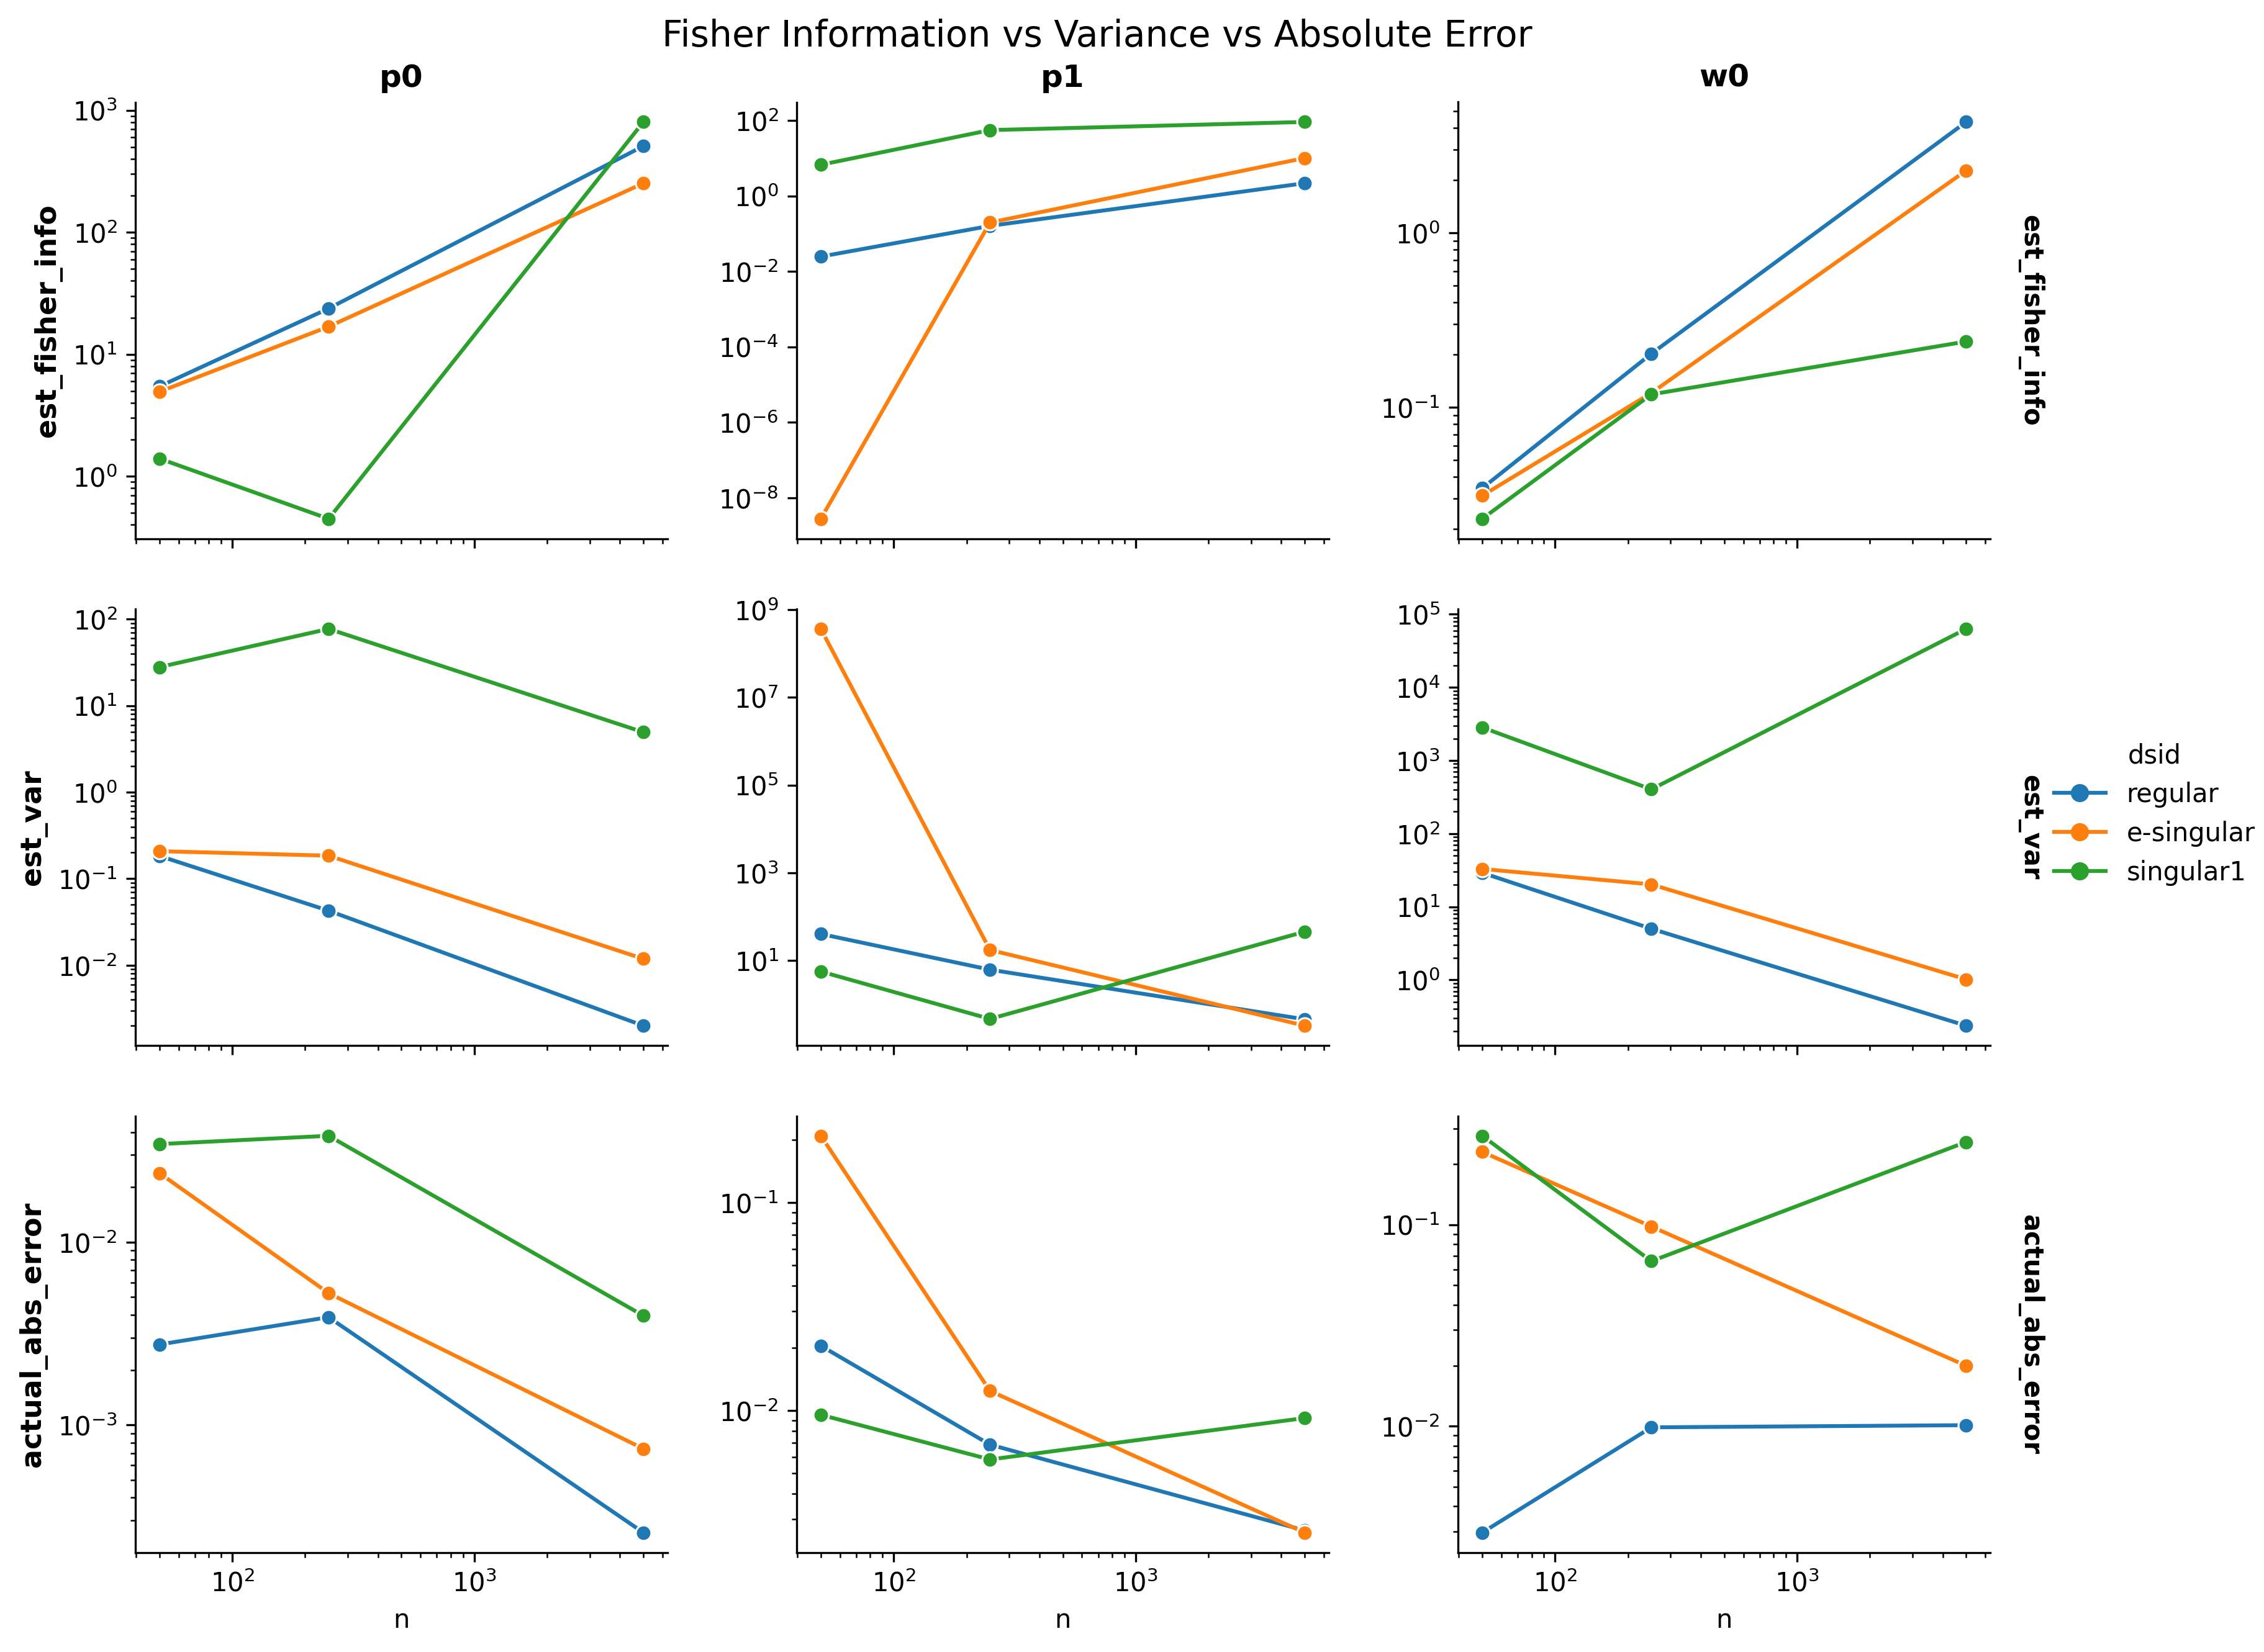

Source data for this figure (header and first rows):
, dsid, n, pname, oname, ovalue
0, regular, 50, p0, est_fisher_info, 5.456
1, regular, 50, p0, est_var, 0.1834
2, regular, 50, p0, actual_abs_error, 0.002755
3, regular, 50, p1, est_fisher_info, 0.02473
4, regular, 50, p1, est_var, 40.47
5, regular, 50, p1, actual_abs_error, 0.02051
6, regular, 50, w0, est_fisher_info, 0.03438
7, regular, 50, w0, est_var, 29.13
8, regular, 50, w0, actual_abs_error, 0.00296
9, regular, 250, p0, est_fisher_info, 23.74
10, regular, 250, p0, est_var, 0.04273
11, regular, 250, p0, actual_abs_error, 0.003886
12, regular, 250, p1, est_fisher_info, 0.1609
13, regular, 250, p1, est_var, 6.215
14, regular, 250, p1, actual_abs_error, 0.006864
15, regular, 250, w0, est_fisher_info, 0.2028
16, regular, 250, w0, est_var, 5.004
17, regular, 250, w0, actual_abs_error, 0.009864
18, regular, 5000, p0, est_fisher_info, 509.3
19, regular, 5000, p0, est_var, 0.002004
20, regular, 5000, p0, actual_abs_error, 0.0002573
21, regular, 5000, p1, est_fisher_info, 2.182
22, regular, 5000, p1, est_var, 0.4585
23, regular, 5000, p1, actual_abs_error, 0.002653
24, regular, 5000, w0, est_fisher_info, 4.32
25, regular, 5000, w0, est_var, 0.2361
26, regular, 5000, w0, actual_abs_error, 0.01011
27, e-singular, 50, p0, est_fisher_info, 4.931
28, e-singular, 50, p0, est_var, 0.2083
29, e-singular, 50, p0, actual_abs_error, 0.02388
30, e-singular, 50, p1, est_fisher_info, 2.7687085314126002e-09
31, e-singular, 50, p1, est_var, 364225745
32, e-singular, 50, p1, actual_abs_error, 0.2098
33, e-singular, 50, w0, est_fisher_info, 0.03114
34, e-singular, 50, w0, est_var, 32.87
35, e-singular, 50, w0, actual_abs_error, 0.23
36, e-singular, 250, p0, est_fisher_info, 16.86
37, e-singular, 250, p0, est_var, 0.1847
38, e-singular, 250, p0, actual_abs_error, 0.00526
39, e-singular, 250, p1, est_fisher_info, 0.1977
40, e-singular, 250, p1, est_var, 17.47
41, e-singular, 250, p1, actual_abs_error, 0.01244
42, e-singular, 250, w0, est_fisher_info, 0.1208
43, e-singular, 250, w0, est_var, 20.21
44, e-singular, 250, w0, actual_abs_error, 0.09793
45, e-singular, 5000, p0, est_fisher_info, 252.3
46, e-singular, 5000, p0, est_var, 0.01187
47, e-singular, 5000, p0, actual_abs_error, 0.0007401
48, e-singular, 5000, p1, est_fisher_info, 10.13
49, e-singular, 5000, p1, est_var, 0.3281
50, e-singular, 5000, p1, actual_abs_error, 0.002591
51, e-singular, 5000, w0, est_fisher_info, 2.275
52, e-singular, 5000, w0, est_var, 1.016
53, e-singular, 5000, w0, actual_abs_error, 0.01994
54, singular1, 50, p0, est_fisher_info, 1.396
55, singular1, 50, p0, est_var, 27.92
56, singular1, 50, p0, actual_abs_error, 0.03442
57, singular1, 50, p1, est_fisher_info, 6.713
58, singular1, 50, p1, est_var, 5.637
59, singular1, 50, p1, actual_abs_error, 0.009552
... 21 more rows
